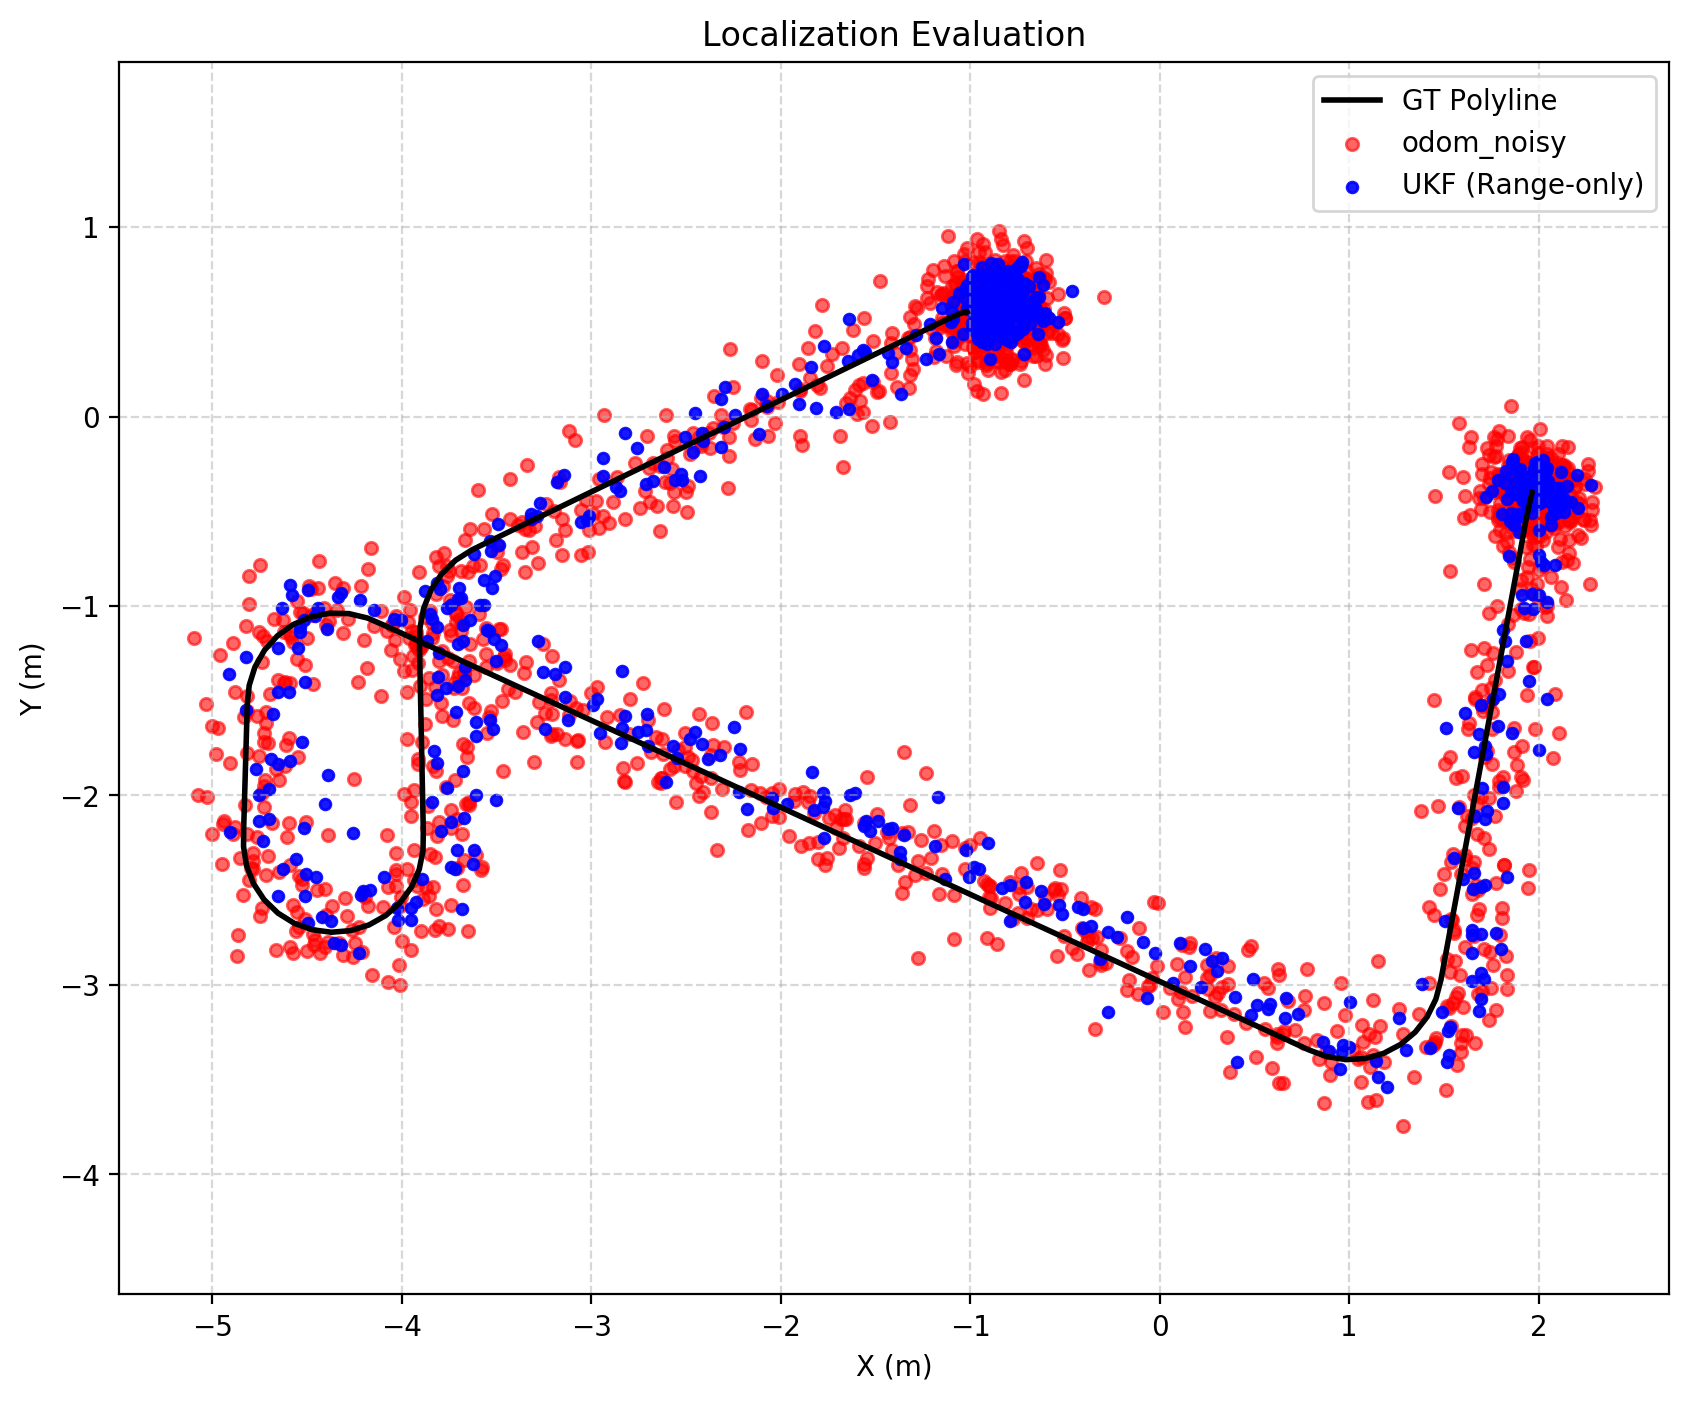

The data file committed next to this chart (first rows):
t, odom_x, odom_y, filt_x, filt_y, xt_odom, xt_filt
1774776823, 1.926, -0.3648, 1.999, -0.3558, 0.05163, 0.05281
1774776823, 1.766, -0.1069, 1.861, -0.2396, 0.3528, 0.1898
1774776823, 1.979, -0.5917, 2.026, -0.4295, 0.05215, 0.06459
1774776823, 1.9, -0.5393, 1.788, -0.3367, -0.03501, 0.1882
1774776823, 2.149, -0.2853, 1.856, -0.5078, 0.214, -0.08416
1774776823, 1.608, -0.5372, 2.107, -0.4896, -0.3226, 0.1574
1774776823, 1.851, -0.3911, 1.919, -0.4471, -0.1138, -0.03534
1774776823, 1.631, -0.1617, 1.97, -0.3591, 0.4103, 0.03862
1774776823, 1.955, -0.4805, 1.891, -0.2787, 0.006595, 0.1406
1774776823, 1.908, -0.5412, 2.016, -0.3978, -0.02639, -0.04896
1774776823, 2.273, -0.8827, 2.009, -0.3791, 0.3944, 0.04567
1774776823, 2.075, -0.5385, 2.049, -0.3415, 0.1365, 0.09928
1774776823, 1.829, -0.5401, 2.062, -0.3944, -0.1041, 0.09567
1774776823, 2.046, -0.1983, 1.903, -0.2777, 0.2146, 0.1353
1774776824, 2.059, -0.2506, 1.825, -0.3529, 0.1735, 0.1481
1774776824, 1.786, -0.5464, 2.03, -0.4037, -0.1452, -0.06381
1774776824, 1.95, -0.4674, 2.046, -0.2717, -0.0006415, 0.1486
1774776824, 1.901, -0.1665, 1.867, -0.2225, 0.24, 0.2011
1774776824, 2.079, -0.5866, 1.868, -0.4068, 0.1502, -0.09415
1774776824, 1.901, -0.511, 1.956, -0.3754, -0.04003, 0.02451
1774776824, 1.7, -0.3056, 1.991, -0.3787, 0.2817, 0.03036
1774776824, 2.121, -0.3298, 1.949, -0.3679, 0.1683, 0.03413
1774776824, 1.912, -0.473, 2.012, -0.398, -0.03676, -0.04535
1774776824, 2.03, -0.3159, 1.956, -0.478, 0.103, 0.007702
1774776824, 1.975, -0.4167, 2.066, -0.528, 0.01277, 0.125
1774776824, 2.064, -0.2208, 2.062, -0.453, 0.2016, 0.1052
1774776824, 2.022, -0.4474, 1.995, -0.4237, 0.0654, 0.0332
1774776824, 2.01, -0.3958, 1.896, -0.6084, 0.04361, -0.0258
1774776824, 1.941, -0.1064, 1.875, -0.3583, 0.2923, 0.09945
1774776824, 2.159, -0.65, 1.725, -0.4262, 0.2398, -0.2296
1774776824, 1.83, -0.6164, 1.98, -0.2451, -0.08992, 0.153
1774776824, 1.786, -0.3031, 1.993, -0.3465, 0.2038, 0.05728
1774776824, 2.014, -0.2734, 1.976, -0.3259, 0.1327, 0.07222
1774776824, 1.869, -0.3585, 2.004, -0.3819, 0.105, 0.04019
1774776825, 1.746, -0.503, 1.893, -0.5239, -0.1926, -0.04496
1774776825, 1.907, -0.2821, 1.977, -0.395, 0.1296, 0.01047
1774776825, 1.876, -0.4785, 1.908, -0.5262, -0.07093, -0.02982
1774776825, 2.131, -0.3189, 2.002, -0.3213, 0.182, 0.08412
1774776825, 2.103, -0.4082, 1.986, -0.382, -0.137, 0.02487
1774776825, 2.123, -0.1551, 1.857, -0.3102, 0.2884, 0.1399
1774776825, 2.157, -0.2691, 2.15, -0.3659, 0.2299, 0.1855
1774776825, 1.836, -0.3021, 1.948, -0.4227, 0.1617, -0.01229
1774776825, 1.702, -0.2519, 1.806, -0.5124, 0.3016, -0.1322
1774776825, 2.05, -0.2583, 1.933, -0.395, 0.162, 0.03322
1774776825, 1.779, -0.1177, 1.92, -0.3466, 0.3369, 0.06914
1774776825, 1.87, -0.3002, 1.827, -0.2868, 0.1372, 0.178
1774776825, 1.972, -0.3692, 1.755, -0.3926, 0.02885, -0.2069
1774776825, 1.825, -0.402, 2.053, -0.3994, -0.1365, -0.08646
1774776825, 1.838, -0.4481, 1.913, -0.431, -0.1146, -0.0452
1774776825, 1.961, -0.3737, 2.135, -0.5024, 0.02457, 0.1872
1774776825, 1.949, -0.4517, 1.929, -0.3405, -0.004715, 0.06794
1774776825, 1.956, -0.1235, 1.995, -0.4188, 0.2743, 0.03235
1774776825, 2.076, -0.575, 1.917, -0.3163, 0.1452, 0.09493
1774776825, 1.97, -0.3105, 2.096, -0.4817, 0.08715, 0.1448
1774776826, 2.152, -0.3547, 2.027, -0.3979, 0.1904, -0.06001
1774776826, 1.71, -0.4296, 2.003, -0.436, -0.2434, 0.04417
1774776826, 2.03, -0.412, 2.065, -0.4427, -0.0644, 0.1063
1774776826, 2.05, -0.4604, 1.925, -0.4055, 0.09518, -0.03844
1774776826, 1.918, -0.2229, 1.92, -0.3738, 0.1813, 0.05194
1774776826, 1.955, -0.7498, 2.092, -0.5106, 0.05785, 0.1476
... 740 more rows
